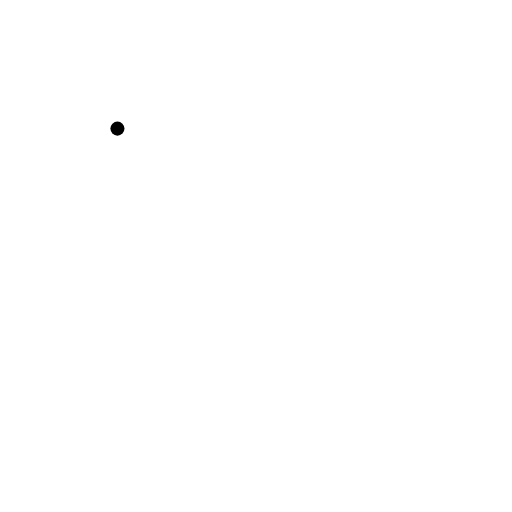
t = 0.00 s
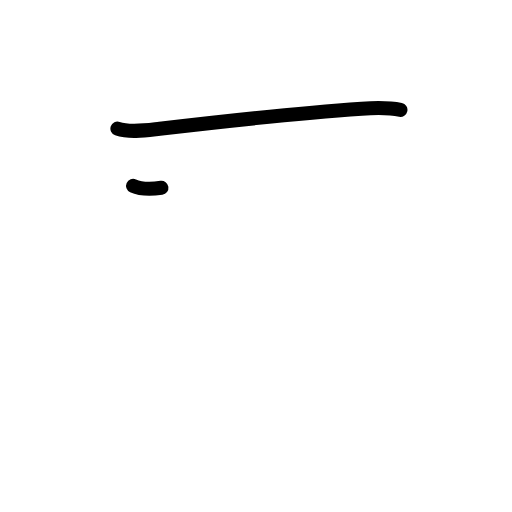
t = 1.20 s
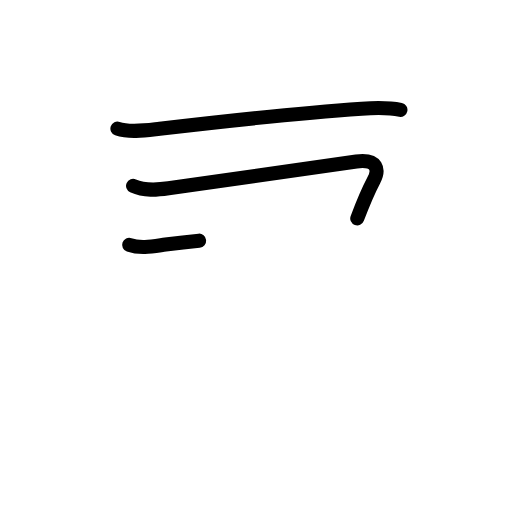
t = 2.40 s
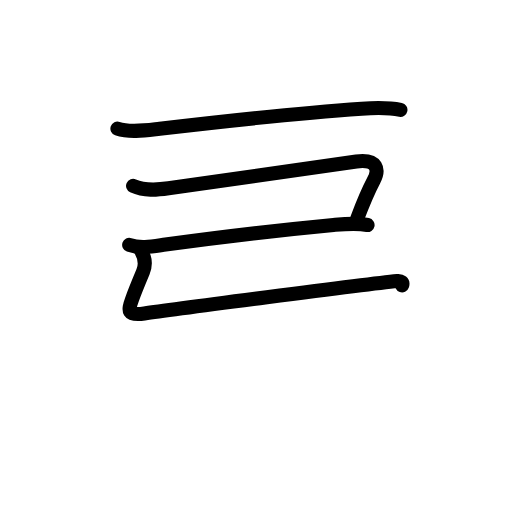
t = 3.60 s
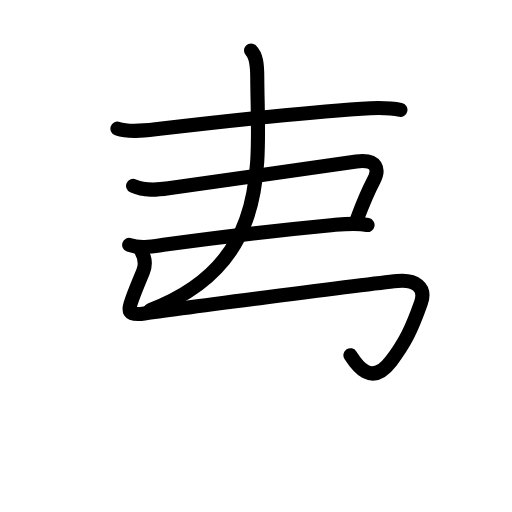
t = 4.80 s
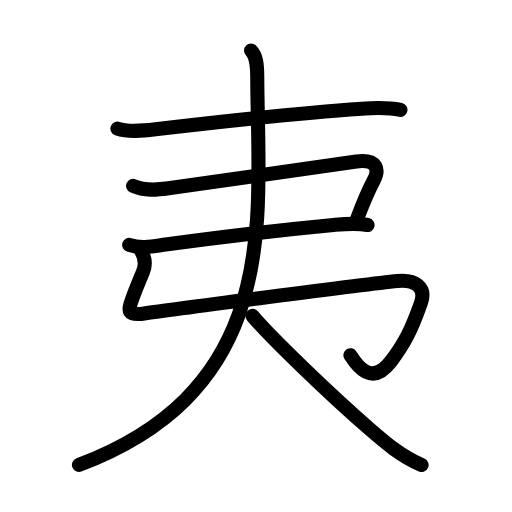
t = 6.00 s

The animated SVG that drew these frames (rendered in a browser with its animation timeline set to each time). Animation: 26 SMIL elements (animate=26); one cycle of 6.00 s.

<?xml version="1.0" encoding="UTF-8"?>
<!--
AniKanjiVG is licensed by CC-BY-SA Paul C. Sommerhoff (https://bitbucket.org/sommerhoff/anikanjivg).
AniKanjiVG uses KanjiVG which is licensed by CC-BY-SA Ulrich Apel (http://kanjivg.tagaini.net).
See also http://creativecommons.org/licenses/by-sa/3.0/
-->
<svg xmlns:kvg='http://kanjivg.tagaini.net' xmlns='http://www.w3.org/2000/svg' width='109' height='109' viewBox='0 0 109 109' style='fill:none;stroke:#000000;stroke-width:3;stroke-linecap:round;stroke-linejoin:round;' id="kvg:kanji_05937"><g id="kvg:05937" kvg:element="夷"><g id="kvg:05937-g1" kvg:element="大" kvg:part="1" kvg:radical="tradit"><path id="kvg:05937-s1" kvg:type="㇐" d="M25,27.38c2.68,0.93,6.23,0.35,9,0.03C46,26,64.5,24,77,23.14c2.74-0.19,5.54-0.31,8.25,0.25"><animate attributeName="d" begin="0.0s" dur="0.3333333333333333s" from="M25,27.38C25,27.38,25,27.38,25,27.38" to="M25,27.38c2.68,0.93,6.23,0.35,9,0.03" />
<animate attributeName="d" begin="0.3333333333333333s" dur="0.3333333333333333s" from="M25,27.38c2.68,0.93,6.23,0.35,9,0.03c0,0,0,0,0,0,0" to="M25,27.38c2.68,0.93,6.23,0.35,9,0.03C46,26,64.5,24,77,23.14" />
<animate attributeName="d" begin="0.6666666666666666s" dur="0.3333333333333333s" from="M25,27.38c2.68,0.93,6.23,0.35,9,0.03C46,26,64.5,24,77,23.14c0,0,0,0,0,0,0" to="M25,27.38c2.68,0.93,6.23,0.35,9,0.03C46,26,64.5,24,77,23.14c2.74-0.19,5.54-0.31,8.25,0.25" />
</path>
</g>
<g id="kvg:05937-g2" kvg:element="弓"><path id="kvg:05937-s2" kvg:type="㇕c" d="M28.33,39.56c2.44,1.12,4.98,0.9,7.54,0.53c16-2.34,29.63-4.34,40-5.71c4.59-0.61,4.84,1.85,3.72,3.96c-1.34,2.54-2.22,4.67-3.53,8.15"><animate attributeName="d" begin="1.0s" dur="0.25s" from="M28.33,39.56C28.33,39.56,28.33,39.56,28.33,39.56" to="M28.33,39.56c2.44,1.12,4.98,0.9,7.54,0.53" />
<animate attributeName="d" begin="1.25s" dur="0.25s" from="M28.33,39.56c2.44,1.12,4.98,0.9,7.54,0.53c0,0,0,0,0,0,0" to="M28.33,39.56c2.44,1.12,4.98,0.9,7.54,0.53c16-2.34,29.63-4.34,40-5.71" />
<animate attributeName="d" begin="1.5s" dur="0.25s" from="M28.33,39.56c2.44,1.12,4.98,0.9,7.54,0.53c16-2.34,29.63-4.34,40-5.71c0,0,0,0,0,0,0" to="M28.33,39.56c2.44,1.12,4.98,0.9,7.54,0.53c16-2.34,29.63-4.34,40-5.71c4.59-0.61,4.84,1.85,3.72,3.96" />
<animate attributeName="d" begin="1.75s" dur="0.25s" from="M28.33,39.56c2.44,1.12,4.98,0.9,7.54,0.53c16-2.34,29.63-4.34,40-5.71c4.59-0.61,4.84,1.85,3.72,3.96c0,0,0,0,0,0,0" to="M28.33,39.56c2.44,1.12,4.98,0.9,7.54,0.53c16-2.34,29.63-4.34,40-5.71c4.59-0.61,4.84,1.85,3.72,3.96c-1.34,2.54-2.22,4.67-3.53,8.15" />
<animate attributeName="d" begin="0s" dur="1.0s" from="M-100,-100" to="M-100,-100" />
</path>
<path id="kvg:05937-s3" kvg:type="㇐" d="M27.5,52.13c2.49,0.87,5.23,0.28,7.74-0.06c8.91-1.21,24.13-3.07,35.75-4.17c2.43-0.23,4.85-0.5,7.26,0"><animate attributeName="d" begin="2.0s" dur="0.3333333333333333s" from="M27.5,52.13C27.5,52.13,27.5,52.13,27.5,52.13" to="M27.5,52.13c2.49,0.87,5.23,0.28,7.74-0.06" />
<animate attributeName="d" begin="2.3333333333333335s" dur="0.3333333333333333s" from="M27.5,52.13c2.49,0.87,5.23,0.28,7.74-0.06c0,0,0,0,0,0,0" to="M27.5,52.13c2.49,0.87,5.23,0.28,7.74-0.06c8.91-1.21,24.13-3.07,35.75-4.17" />
<animate attributeName="d" begin="2.6666666666666665s" dur="0.3333333333333333s" from="M27.5,52.13c2.49,0.87,5.23,0.28,7.74-0.06c8.91-1.21,24.13-3.07,35.75-4.17c0,0,0,0,0,0,0" to="M27.5,52.13c2.49,0.87,5.23,0.28,7.74-0.06c8.91-1.21,24.13-3.07,35.75-4.17c2.43-0.23,4.85-0.5,7.26,0" />
<animate attributeName="d" begin="0s" dur="2.0s" from="M-100,-100" to="M-100,-100" />
</path>
<path id="kvg:05937-s4" kvg:type="㇉" d="M29.93,53.18c0.95,1.57,1.21,3.03,0.52,4.68c-0.95,2.27-1.82,4.39-2.38,5.96c-0.84,2.33-0.96,3.47,2.66,2.93c5.02-0.75,46.55-6.17,53.87-6.91c3.73-0.37,6.22,1.25,5.01,4.67c-1.98,5.62-3.48,8.62-6.39,12.42c-4.22,5.53-7.34,0.69-8.62-1.3"><animate attributeName="d" begin="3.0s" dur="0.14285714285714285s" from="M29.93,53.18C29.93,53.18,29.93,53.18,29.93,53.18" to="M29.93,53.18c0.95,1.57,1.21,3.03,0.52,4.68" />
<animate attributeName="d" begin="3.142857142857143s" dur="0.14285714285714285s" from="M29.93,53.18c0.95,1.57,1.21,3.03,0.52,4.68c0,0,0,0,0,0,0" to="M29.93,53.18c0.95,1.57,1.21,3.03,0.52,4.68c-0.95,2.27-1.82,4.39-2.38,5.96" />
<animate attributeName="d" begin="3.2857142857142856s" dur="0.14285714285714285s" from="M29.93,53.18c0.95,1.57,1.21,3.03,0.52,4.68c-0.95,2.27-1.82,4.39-2.38,5.96c0,0,0,0,0,0,0" to="M29.93,53.18c0.95,1.57,1.21,3.03,0.52,4.68c-0.95,2.27-1.82,4.39-2.38,5.96c-0.84,2.33-0.96,3.47,2.66,2.93" />
<animate attributeName="d" begin="3.4285714285714284s" dur="0.14285714285714285s" from="M29.93,53.18c0.95,1.57,1.21,3.03,0.52,4.68c-0.95,2.27-1.82,4.39-2.38,5.96c-0.84,2.33-0.96,3.47,2.66,2.93c0,0,0,0,0,0,0" to="M29.93,53.18c0.95,1.57,1.21,3.03,0.52,4.68c-0.95,2.27-1.82,4.39-2.38,5.96c-0.84,2.33-0.96,3.47,2.66,2.93c5.02-0.75,46.55-6.17,53.87-6.91" />
<animate attributeName="d" begin="3.571428571428571s" dur="0.14285714285714285s" from="M29.93,53.18c0.95,1.57,1.21,3.03,0.52,4.68c-0.95,2.27-1.82,4.39-2.38,5.96c-0.84,2.33-0.96,3.47,2.66,2.93c5.02-0.75,46.55-6.17,53.87-6.91c0,0,0,0,0,0,0" to="M29.93,53.18c0.95,1.57,1.21,3.03,0.52,4.68c-0.95,2.27-1.82,4.39-2.38,5.96c-0.84,2.33-0.96,3.47,2.66,2.93c5.02-0.75,46.55-6.17,53.87-6.91c3.73-0.37,6.22,1.25,5.01,4.67" />
<animate attributeName="d" begin="3.7142857142857144s" dur="0.14285714285714285s" from="M29.93,53.18c0.95,1.57,1.21,3.03,0.52,4.68c-0.95,2.27-1.82,4.39-2.38,5.96c-0.84,2.33-0.96,3.47,2.66,2.93c5.02-0.75,46.55-6.17,53.87-6.91c3.73-0.37,6.22,1.25,5.01,4.67c0,0,0,0,0,0,0" to="M29.93,53.18c0.95,1.57,1.21,3.03,0.52,4.68c-0.95,2.27-1.82,4.39-2.38,5.96c-0.84,2.33-0.96,3.47,2.66,2.93c5.02-0.75,46.55-6.17,53.87-6.91c3.73-0.37,6.22,1.25,5.01,4.67c-1.98,5.62-3.48,8.62-6.39,12.42" />
<animate attributeName="d" begin="3.857142857142857s" dur="0.14285714285714285s" from="M29.93,53.18c0.95,1.57,1.21,3.03,0.52,4.68c-0.95,2.27-1.82,4.39-2.38,5.96c-0.84,2.33-0.96,3.47,2.66,2.93c5.02-0.75,46.55-6.17,53.87-6.91c3.73-0.37,6.22,1.25,5.01,4.67c-1.98,5.62-3.48,8.62-6.39,12.42c0,0,0,0,0,0,0" to="M29.93,53.18c0.95,1.57,1.21,3.03,0.52,4.68c-0.95,2.27-1.82,4.39-2.38,5.96c-0.84,2.33-0.96,3.47,2.66,2.93c5.02-0.75,46.55-6.17,53.87-6.91c3.73-0.37,6.22,1.25,5.01,4.67c-1.98,5.62-3.48,8.62-6.39,12.42c-4.22,5.53-7.34,0.69-8.62-1.3" />
<animate attributeName="d" begin="0s" dur="3.0s" from="M-100,-100" to="M-100,-100" />
</path>
</g>
<g id="kvg:05937-g3" kvg:element="大" kvg:part="2" kvg:radical="tradit"><g id="kvg:05937-g4" kvg:element="丿" kvg:radical="nelson"><path id="kvg:05937-s5" kvg:type="㇒" d="M53.44,10.75c1.09,1.09,1.32,2.79,1.33,5.78c0.1,29.34,5.73,65.97-37.96,82.44"><animate attributeName="d" begin="4.0s" dur="0.5s" from="M53.44,10.75C53.44,10.75,53.44,10.75,53.44,10.75" to="M53.44,10.75c1.09,1.09,1.32,2.79,1.33,5.78" />
<animate attributeName="d" begin="4.5s" dur="0.5s" from="M53.44,10.75c1.09,1.09,1.32,2.79,1.33,5.78c0,0,0,0,0,0,0" to="M53.44,10.75c1.09,1.09,1.32,2.79,1.33,5.78c0.1,29.34,5.73,65.97-37.96,82.44" />
<animate attributeName="d" begin="0s" dur="4.0s" from="M-100,-100" to="M-100,-100" />
</path>
</g>
<path id="kvg:05937-s6" kvg:type="㇏" d="M53.75,67.25c3.91,4.62,16.29,16.55,25,24.14c3.2,2.78,6.62,5.74,11,7.61"><animate attributeName="d" begin="5.0s" dur="0.5s" from="M53.75,67.25C53.75,67.25,53.75,67.25,53.75,67.25" to="M53.75,67.25c3.91,4.62,16.29,16.55,25,24.14" />
<animate attributeName="d" begin="5.5s" dur="0.5s" from="M53.75,67.25c3.91,4.62,16.29,16.55,25,24.14c0,0,0,0,0,0,0" to="M53.75,67.25c3.91,4.62,16.29,16.55,25,24.14c3.2,2.78,6.62,5.74,11,7.61" />
<animate attributeName="d" begin="0s" dur="5.0s" from="M-100,-100" to="M-100,-100" />
</path>
</g>
</g>
</svg>
